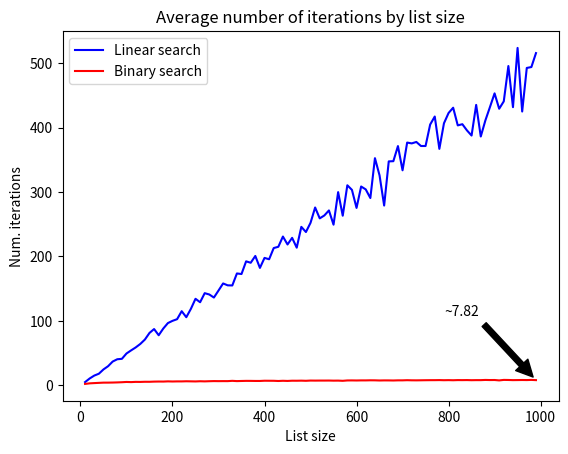

Write the Python code that produced this figure.
"""
  Implements linear search and binary search to analyse time complexity.
"""

import random

from matplotlib import pyplot as plt


def linear_search(value, list):
    """
    Searches the index of the value in the list.
    Returns the number of iterations.
    """

    for index, val in enumerate(list):
        if value == val:
            return index

    return index


def binary_search(value, list):
    """
    Searches the index of the value in the list using binary search.
    Returns the number of iterations.
    """

    iterations = 0
    index = len(list) // 2

    while value != list[index]:

        if value > list[index]:
            list = list[index:]
        else:
            list = list[:index]

        index = len(list) // 2
        iterations += 1

    return iterations


def compare_methods(size, n=100):
    """
    Returns the average number of iterations for each method to find
    a random value in a random list.
    """

    values_linear = []
    values_binary = []

    for _ in range(n):

        # Random list
        list = random.sample(range(size * 2), size)
        list = sorted(list)

        # Random value from list
        value = random.choice(list)

        values_linear.append(linear_search(value, list))
        values_binary.append(binary_search(value, list))

    return (
        sum(values_linear) / len(values_linear),
        sum(values_binary) / len(values_binary)
    )


def plot_time_complexity(a=10, b=100, step=10, n=100):
    """
    Plots time complexity comparison of both search methods for lists with size
    between 'a' and 'b'. Each value is an average of 'n' algorithm runs.
    """

    values = [(size, compare_methods(size, n)) for size in range(a, b, step)]

    steps = [value[0] for value in values]
    values_linear = [value[1][0] for value in values]
    values_binary = [value[1][1] for value in values]

    plt.plot(steps, values_linear, 'b-', label='Linear search')
    plt.plot(steps, values_binary, 'r-', label='Binary search')
    plt.title('Average number of iterations by list size')
    plt.xlabel('List size')
    plt.ylabel('Num. iterations')
    plt.legend(loc='upper left')

    last_value = (steps[-1], values_binary[-1])
    last_position = (
        steps[-1] - 0.2*b,
        values_binary[-1] + 0.1*b
    )
    plt.annotate('~%s' % values_binary[-1], xy=last_value, xytext=last_position,
                 arrowprops=dict(facecolor='black', shrink=0.05))

    plt.show()


if __name__ == '__main__':
    plot_time_complexity(10, 1000, 10)
